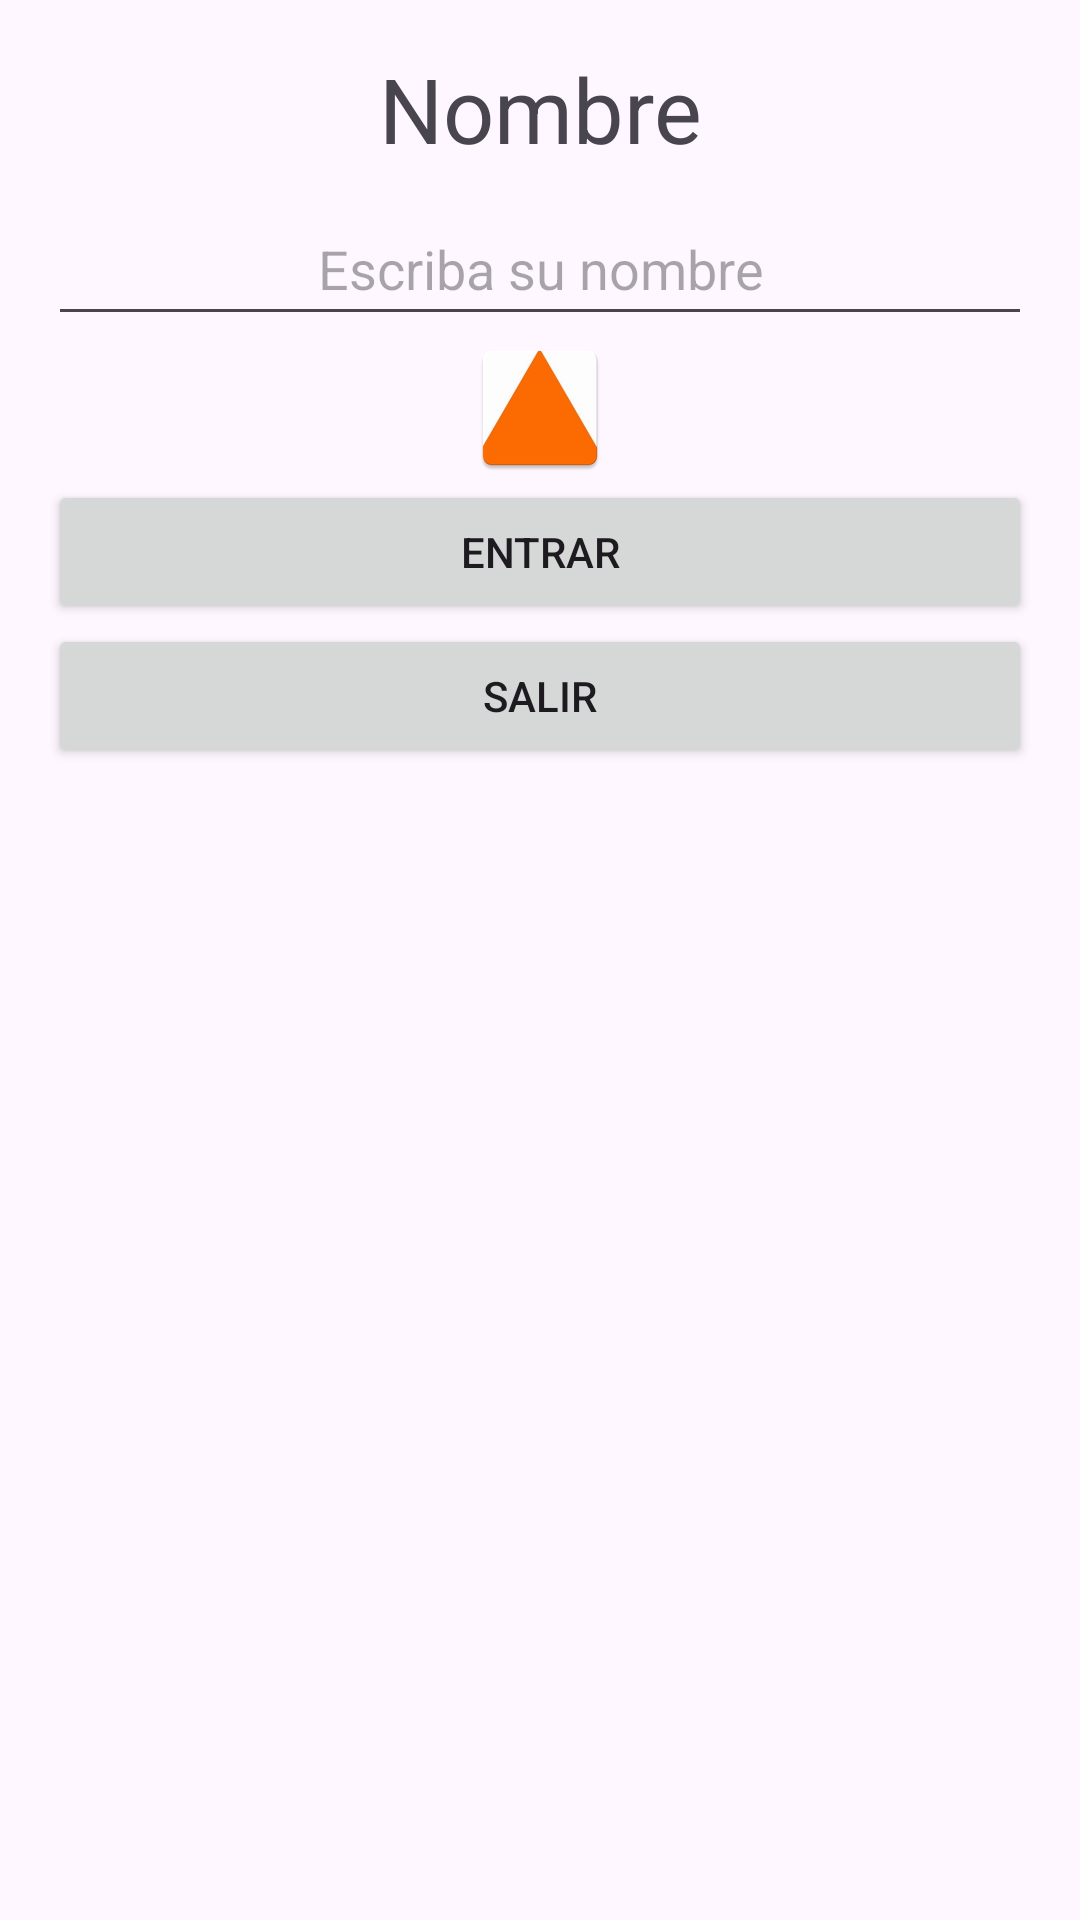

Here is an Android app screen rendered from its layout file. Give the layout XML and the strings, colors and styles it references.
<!-- AndroidManifest.xml: application theme Theme.Examen193 -->
<!-- res/layout/activity_main.xml -->
<?xml version="1.0" encoding="utf-8"?>
<androidx.constraintlayout.widget.ConstraintLayout xmlns:android="http://schemas.android.com/apk/res/android"
    xmlns:app="http://schemas.android.com/apk/res-auto"
    xmlns:tools="http://schemas.android.com/tools"
    android:layout_width="match_parent"
    android:layout_height="match_parent"
    tools:context=".MainActivity">

    <LinearLayout
        android:layout_width="match_parent"
        android:layout_height="match_parent"
        android:orientation="vertical"
        android:padding="16dp"
        >

        <TextView
            android:layout_width="match_parent"
            android:layout_height="48dp"
            android:text="@string/nombre"
            android:textSize="30sp"
            android:textAlignment="center"
            >

        </TextView>

        <EditText
            android:layout_width="match_parent"
            android:layout_height="48dp"
            android:hint="Escriba su nombre"
            android:inputType="textPersonName"
            android:textAlignment="center"
            android:id="@+id/txtNombre"
            >

        </EditText>

        <ImageView
            android:layout_width="wrap_content"
            android:layout_height="wrap_content"
            android:src="@mipmap/triangulo"
            android:layout_gravity="center"
            >

        </ImageView>

        <Button
            android:layout_width="match_parent"
            android:layout_height="48dp"
            android:text="@string/entrar"
            android:id="@+id/btnEntrar"
            >

        </Button>

        <Button
            android:layout_width="match_parent"
            android:layout_height="48dp"
            android:text="@string/salir"
            android:id="@+id/btnSalir"
            >

        </Button>

    </LinearLayout>

</androidx.constraintlayout.widget.ConstraintLayout>
<!-- resources referenced by this layout -->
<resources>
  <!-- mipmap triangulo: png bitmap (mipmap-hdpi, 2417 bytes) -->
  <string name="entrar">Entrar</string>
  <string name="nombre">Nombre</string>
  <string name="salir">Salir</string>
  <style name="Theme.Examen193" parent="Base.Theme.Examen193" />
  <style name="Base.Theme.Examen193" parent="Theme.Material3.DayNight.NoActionBar">
          
          
      </style>
</resources>
